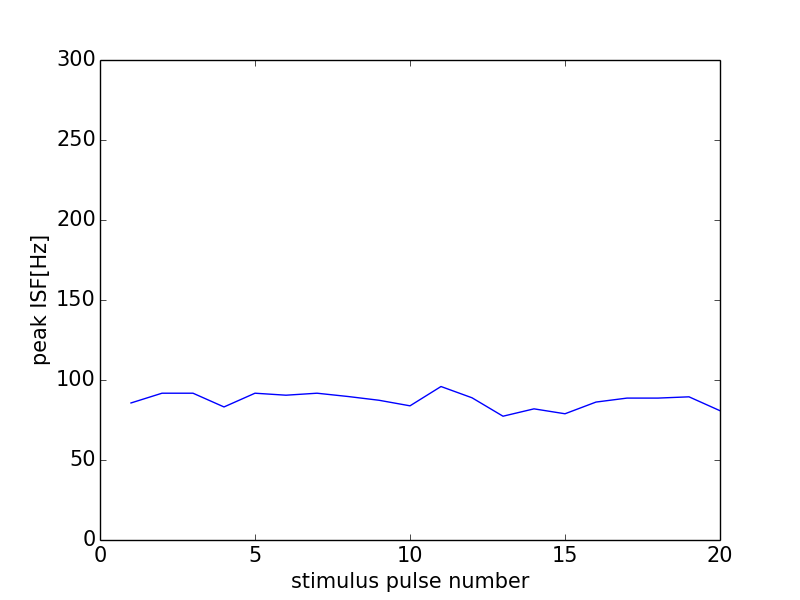

The file beside this chart, header and first rows:
0, 0.0
0, 0
1, 85.65
2, 91.74
3, 91.74
4, 83.16
5, 91.74
6, 90.5
7, 91.74
8, 89.69
9, 87.34
10, 83.86
11, 95.92
12, 88.89
13, 77.37
14, 81.97
15, 78.9
16, 86.21
17, 88.69
18, 88.69
19, 89.49
20, 80.81
21, 0
